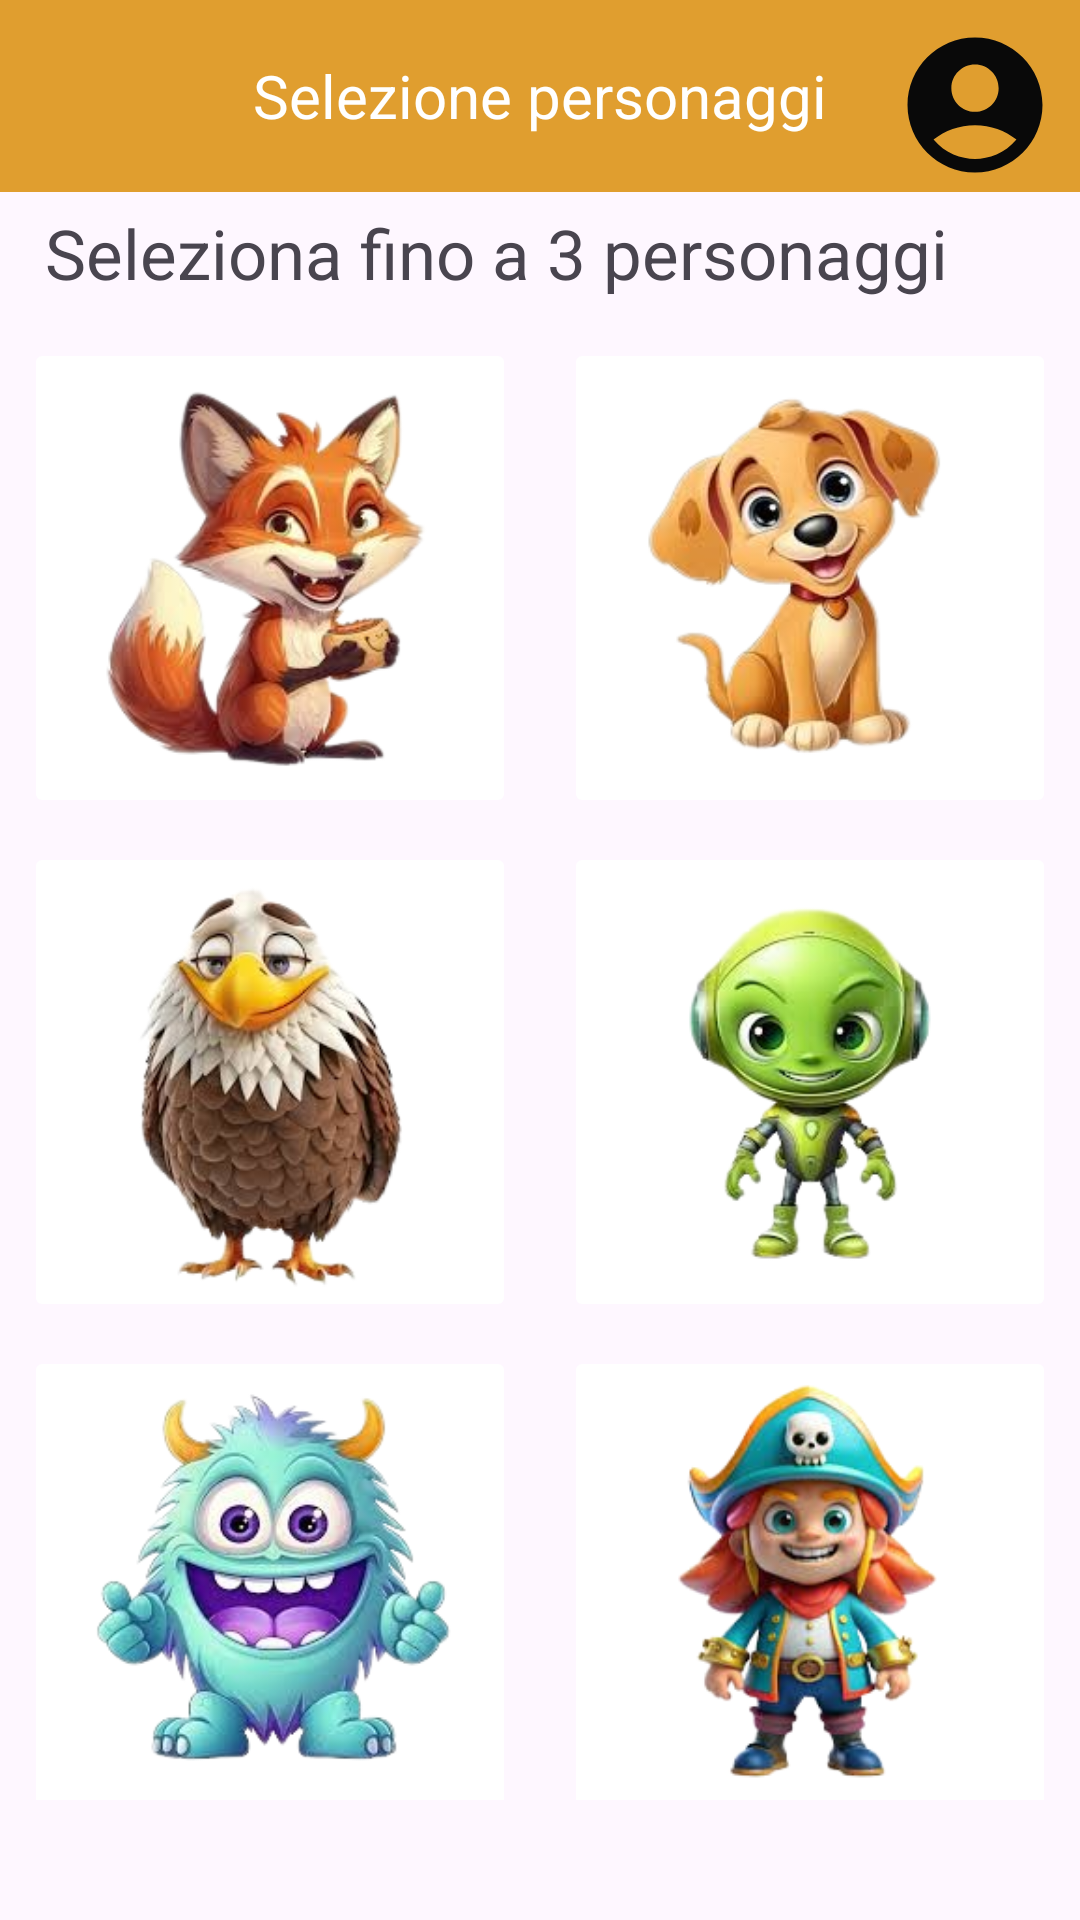

The Android layout XML behind this screen, and the referenced resources:
<!-- AndroidManifest.xml: application theme Theme.Pronuntia -->
<!-- res/layout/seleziona_personaggio.xml -->
<?xml version="1.0" encoding="utf-8"?>
<LinearLayout
    xmlns:android="http://schemas.android.com/apk/res/android"
    xmlns:app="http://schemas.android.com/apk/res-auto"
    android:layout_width="match_parent"
    android:layout_height="match_parent"
    android:orientation="vertical"
    >

    <androidx.appcompat.widget.Toolbar
        android:id="@+id/my_toolbar"
        android:layout_width="match_parent"
        android:layout_height="?attr/actionBarSize"
        android:background="#E09E2F"
        android:theme="@style/ThemeOverlay.AppCompat.Dark.ActionBar"
        app:layout_constraintEnd_toEndOf="parent"
        app:layout_constraintStart_toStartOf="parent"
        app:layout_constraintTop_toTopOf="parent"
        app:popupTheme="@style/ThemeOverlay.AppCompat.Light">

        <ImageButton
            android:id="@+id/back_button"
            android:layout_width="60dp"
            android:layout_height="60dp"
            android:layout_gravity="start"
            android:padding="8dp"
            android:background="#E09E2F"
            android:src="@drawable/icons8_back_50" />

        <TextView
            android:id="@+id/toolbar_title"
            android:layout_width="wrap_content"
            android:layout_height="wrap_content"
            android:layout_gravity="center"
            android:text="Selezione personaggi"
            android:textColor="@android:color/white"
            android:textSize="20sp" />

        <ImageView
            android:id="@+id/profile_image"
            android:layout_width="70dp"
            android:layout_height="70dp"
            android:layout_gravity="end"
            android:padding="8dp"
            android:src="@drawable/baseline_account_circle_24" />
    </androidx.appcompat.widget.Toolbar>
    <TextView
        android:layout_width="wrap_content"
        android:layout_height="wrap_content"
        android:text="Seleziona fino a 3 personaggi"
        android:textSize="23dp"
        android:layout_marginStart="15dp"
        android:layout_marginTop="5dp"
        android:layout_marginBottom="5dp"
        android:fontFamily="sans-serif"></TextView>

    <TableLayout
        android:layout_width="match_parent"
        android:layout_height="wrap_content"
        android:stretchColumns="0,1"
        android:layout_marginBottom="40dp"


        >



        <TableRow>

            <FrameLayout
                android:layout_width="160dp"
                android:layout_height="160dp"
                android:layout_marginEnd="8dp"
                android:layout_marginTop="8dp"
                android:layout_marginStart="8dp"
                >
                <ImageButton
                    android:id="@+id/personaggio1"
                    android:layout_width="match_parent"
                    android:layout_height="match_parent"
                    android:src="@drawable/img8"

                    android:scaleType="centerCrop"
                    android:backgroundTint="@color/white"
                    ></ImageButton>

                <ImageView
                    android:id="@+id/personaggio1ok"
                    android:layout_width="25dp"
                    android:layout_height="25dp"


                    android:layout_marginStart="12dp"
                    android:layout_marginTop="12dp"


                    />

            </FrameLayout>



            <FrameLayout
                android:layout_width="160dp"
                android:layout_height="160dp"
                android:layout_marginEnd="8dp"
                android:layout_marginTop="8dp"
                android:layout_marginStart="8dp"
                >
                <ImageButton
                    android:id="@+id/personaggio2"
                    android:layout_width="match_parent"
                    android:layout_height="match_parent"
                    android:src="@drawable/img9"

                    android:scaleType="centerCrop"
                    android:backgroundTint="@color/white"
                    ></ImageButton>

                <ImageView
                    android:id="@+id/personaggio2ok"
                    android:layout_width="25dp"
                    android:layout_height="25dp"


                    android:layout_marginStart="12dp"
                    android:layout_marginTop="12dp"


                    />

            </FrameLayout>


        </TableRow>

        <TableRow>

            <FrameLayout
                android:layout_width="160dp"
                android:layout_height="160dp"
                android:layout_marginEnd="8dp"
                android:layout_marginTop="8dp"
                android:layout_marginStart="8dp"
                >
                <ImageButton
                    android:id="@+id/personaggio3"
                    android:layout_width="match_parent"
                    android:layout_height="match_parent"
                    android:src="@drawable/img13"

                    android:scaleType="centerCrop"
                    android:backgroundTint="@color/white"
                    ></ImageButton>

                <ImageView
                    android:id="@+id/personaggio3ok"
                    android:layout_width="25dp"
                    android:layout_height="25dp"


                    android:layout_marginStart="8dp"
                    android:layout_marginTop="12dp"


                    />

            </FrameLayout>



            <FrameLayout
                android:layout_width="160dp"
                android:layout_height="160dp"
                android:layout_marginEnd="8dp"
                android:layout_marginTop="8dp"
                android:layout_marginStart="8dp"
                >
                <ImageButton
                    android:id="@+id/personaggio4"
                    android:layout_width="match_parent"
                    android:layout_height="match_parent"
                    android:src="@drawable/img11"

                    android:scaleType="centerCrop"
                    android:backgroundTint="@color/white"
                    ></ImageButton>

                <ImageView
                    android:id="@+id/personaggio4ok"
                    android:layout_width="25dp"
                    android:layout_height="25dp"


                    android:layout_marginStart="8dp"
                    android:layout_marginTop="12dp"


                    />

            </FrameLayout>


        </TableRow>

        <TableRow>



            <FrameLayout
                android:layout_width="160dp"
                android:layout_height="160dp"
                android:layout_marginEnd="8dp"
                android:layout_marginTop="8dp"
                android:layout_marginStart="8dp"
                >
                <ImageButton
                    android:id="@+id/personaggio5"
                    android:layout_width="match_parent"
                    android:layout_height="match_parent"
                    android:src="@drawable/img12"

                    android:scaleType="centerCrop"
                    android:backgroundTint="@color/white"
                    ></ImageButton>

                <ImageView
                    android:id="@+id/personaggio5ok"
                    android:layout_width="25dp"
                    android:layout_height="25dp"


                    android:layout_marginStart="8dp"
                    android:layout_marginTop="12dp"


                    />

            </FrameLayout>



            <FrameLayout
                android:layout_width="160dp"
                android:layout_height="160dp"
                android:layout_marginEnd="8dp"
                android:layout_marginTop="8dp"
                android:layout_marginStart="8dp"
                >
                <ImageButton
                    android:id="@+id/personaggio6"
                    android:layout_width="match_parent"
                    android:layout_height="match_parent"
                    android:src="@drawable/img15"

                    android:scaleType="centerCrop"
                    android:backgroundTint="@color/white"
                    ></ImageButton>

                <ImageView
                    android:id="@+id/personaggio6ok"
                    android:layout_width="25dp"
                    android:layout_height="25dp"


                    android:layout_marginStart="8dp"
                    android:layout_marginTop="12dp"


                    />

            </FrameLayout>


        </TableRow>


    </TableLayout>


    <Button
        android:id="@+id/ConfirmButton"
        android:layout_width="300dp"
        android:layout_height="55dp"
        android:text="Conferma"
        android:textSize="25dp"
        android:backgroundTint="#E09E2F"
        android:layout_marginStart="50dp"
        android:layout_marginBottom="30dp"

        ></Button>


</LinearLayout>
<!-- resources referenced by this layout -->
<resources>
  <color name="white">#FFFFFFFF</color>
  <!-- drawable baseline_account_circle_24 (drawable) -->
  <vector xmlns:android="http://schemas.android.com/apk/res/android" android:height="24dp" android:tint="#090909" android:viewportHeight="24" android:viewportWidth="24" android:width="24dp">
        
      <path android:fillColor="@android:color/white" android:pathData="M12,2C6.48,2 2,6.48 2,12s4.48,10 10,10s10,-4.48 10,-10S17.52,2 12,2zM12,6c1.93,0 3.5,1.57 3.5,3.5S13.93,13 12,13s-3.5,-1.57 -3.5,-3.5S10.07,6 12,6zM12,20c-2.03,0 -4.43,-0.82 -6.14,-2.88C7.55,15.8 9.68,15 12,15s4.45,0.8 6.14,2.12C16.43,19.18 14.03,20 12,20z"/>
      
  </vector>
  <!-- drawable img11: png bitmap (drawable, 46330 bytes) -->
  <!-- drawable img12: png bitmap (drawable, 73357 bytes) -->
  <!-- drawable img13: png bitmap (drawable, 60196 bytes) -->
  <!-- drawable img15: png bitmap (drawable, 58602 bytes) -->
  <!-- drawable img8: png bitmap (drawable, 66337 bytes) -->
  <!-- drawable img9: png bitmap (drawable, 54222 bytes) -->
  <style name="Theme.Pronuntia" parent="Base.Theme.Pronuntia" />
  
      0
  <style name="Base.Theme.Pronuntia" parent="Theme.Material3.DayNight.NoActionBar">
  
      </style>
</resources>
